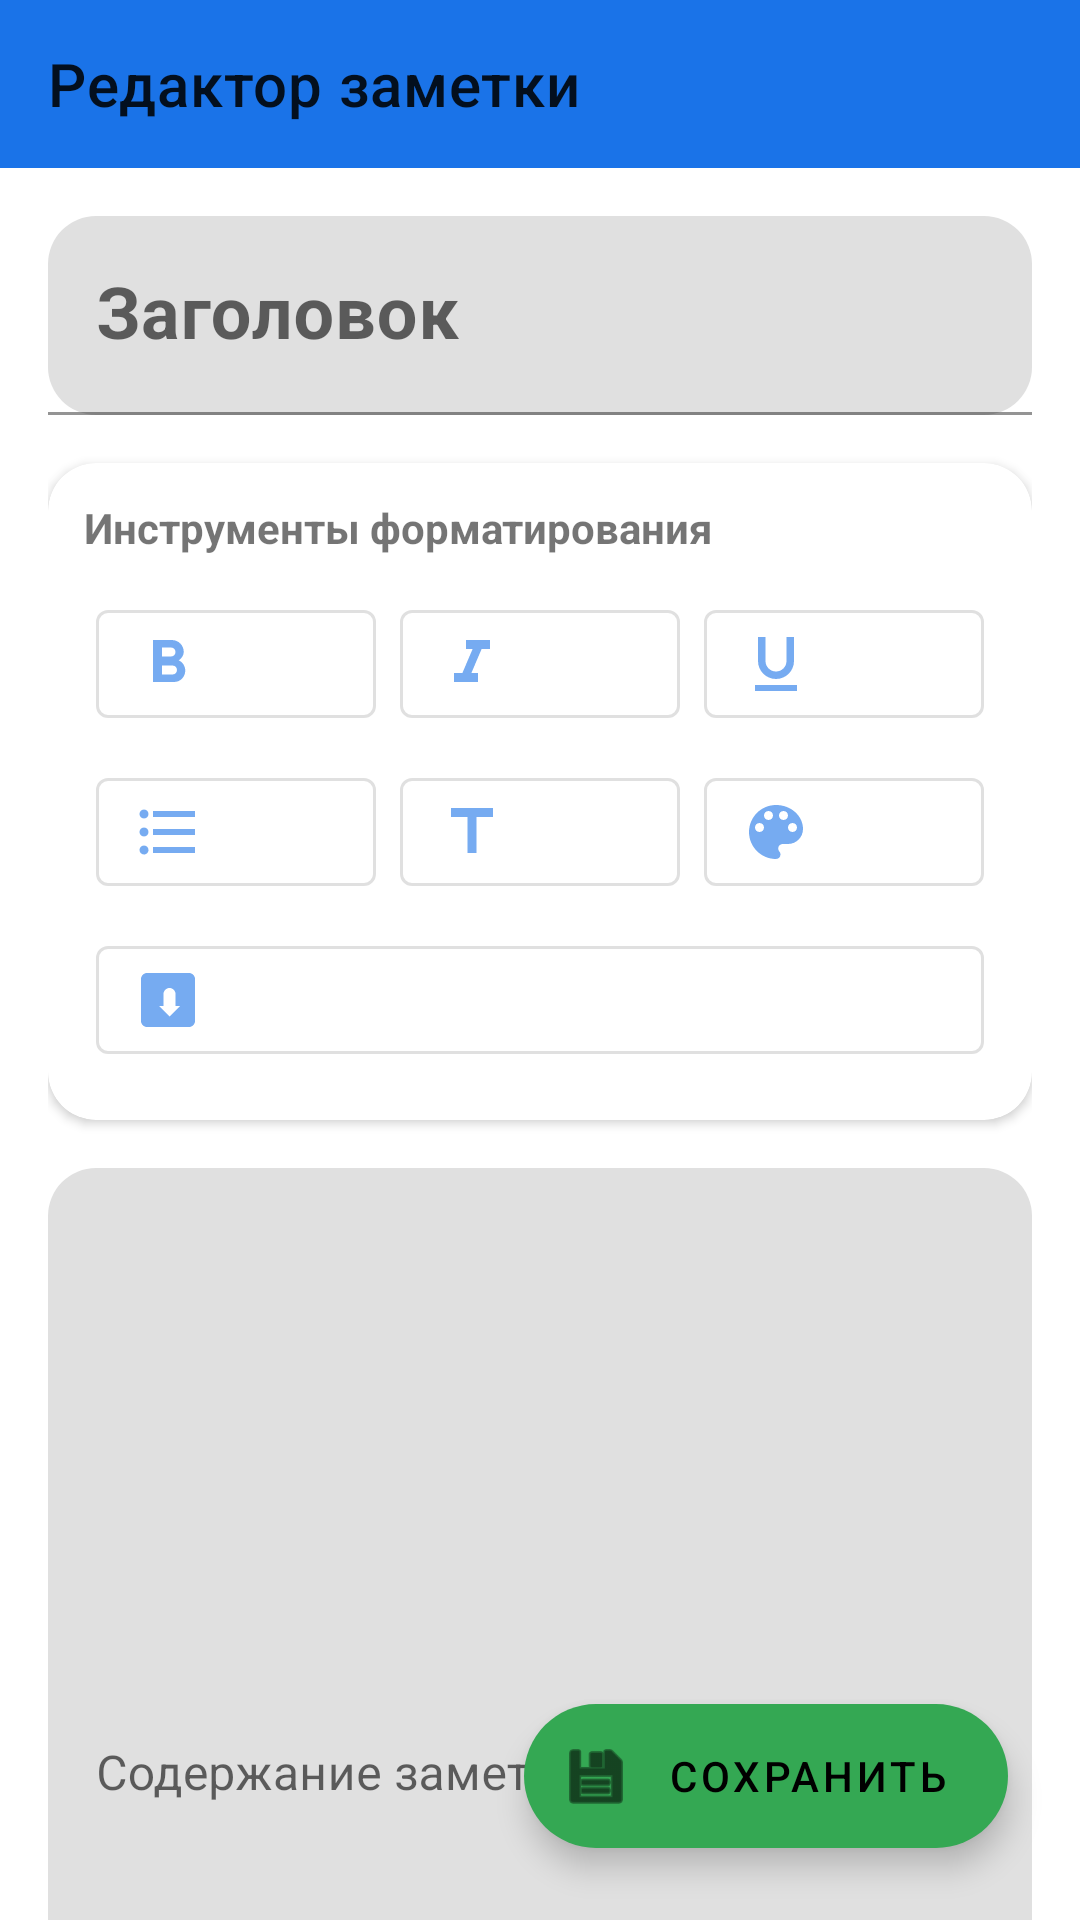

Layout XML and referenced resources for this Android screen:
<!-- AndroidManifest.xml: application theme Theme.DailyFlow -->
<!-- res/layout/activity_edit_task.xml -->
<?xml version="1.0" encoding="utf-8"?>
<androidx.coordinatorlayout.widget.CoordinatorLayout xmlns:android="http://schemas.android.com/apk/res/android"
    xmlns:app="http://schemas.android.com/apk/res-auto"
    android:layout_width="match_parent"
    android:layout_height="match_parent"
    android:background="?attr/colorSurface">

    <com.google.android.material.appbar.AppBarLayout
        android:id="@+id/appBar"
        android:layout_width="match_parent"
        android:layout_height="wrap_content"
        android:elevation="0dp"
        app:elevation="0dp">

        <com.google.android.material.appbar.MaterialToolbar
            android:id="@+id/toolbar"
            android:layout_width="match_parent"
            android:layout_height="?attr/actionBarSize"
            app:navigationIcon="@drawable/ic_back"
            app:title="Редактор заметки" />

    </com.google.android.material.appbar.AppBarLayout>

    <androidx.core.widget.NestedScrollView
        android:layout_width="match_parent"
        android:layout_height="match_parent"
        app:layout_behavior="@string/appbar_scrolling_view_behavior">

        <LinearLayout
            android:orientation="vertical"
            android:padding="16dp"
            android:layout_width="match_parent"
            android:layout_height="wrap_content">

            <com.google.android.material.textfield.TextInputLayout
                android:layout_width="match_parent"
                android:layout_height="wrap_content"
                app:boxCornerRadiusTopStart="16dp"
                app:boxCornerRadiusTopEnd="16dp"
                app:boxCornerRadiusBottomStart="16dp"
                app:boxCornerRadiusBottomEnd="16dp">

                <com.google.android.material.textfield.TextInputEditText
                    android:id="@+id/etTitle"
                    android:hint="Заголовок"
                    android:textSize="24sp"
                    android:textStyle="bold"
                    android:inputType="textCapSentences"
                    android:layout_width="match_parent"
                    android:layout_height="wrap_content"/>

            </com.google.android.material.textfield.TextInputLayout>

            
            <com.google.android.material.card.MaterialCardView
                android:layout_width="match_parent"
                android:layout_height="wrap_content"
                android:layout_marginTop="16dp"
                app:cardCornerRadius="16dp"
                app:cardElevation="2dp">

                <LinearLayout
                    android:orientation="vertical"
                    android:padding="12dp"
                    android:layout_width="match_parent"
                    android:layout_height="wrap_content">

                    <com.google.android.material.textview.MaterialTextView
                        android:text="Инструменты форматирования"
                        android:textStyle="bold"
                        android:textSize="14sp"
                        android:layout_marginBottom="8dp"
                        android:layout_width="match_parent"
                        android:layout_height="wrap_content"/>

                    <LinearLayout
                        android:orientation="horizontal"
                        android:gravity="center"
                        android:layout_width="match_parent"
                        android:layout_height="wrap_content">

                        <com.google.android.material.button.MaterialButton
                            android:id="@+id/btnBold"
                            app:icon="@drawable/ic_bold"
                            style="@style/Widget.MaterialComponents.Button.OutlinedButton.Icon"
                            android:layout_margin="4dp"
                            android:layout_weight="1"
                            android:layout_width="0dp"
                            android:layout_height="48dp"/>

                        <com.google.android.material.button.MaterialButton
                            android:id="@+id/btnItalic"
                            app:icon="@drawable/ic_italic"
                            style="@style/Widget.MaterialComponents.Button.OutlinedButton.Icon"
                            android:layout_margin="4dp"
                            android:layout_weight="1"
                            android:layout_width="0dp"
                            android:layout_height="48dp"/>

                        <com.google.android.material.button.MaterialButton
                            android:id="@+id/btnUnderline"
                            app:icon="@drawable/ic_underline"
                            style="@style/Widget.MaterialComponents.Button.OutlinedButton.Icon"
                            android:layout_margin="4dp"
                            android:layout_weight="1"
                            android:layout_width="0dp"
                            android:layout_height="48dp"/>

                    </LinearLayout>

                    <LinearLayout
                        android:orientation="horizontal"
                        android:gravity="center"
                        android:layout_width="match_parent"
                        android:layout_height="wrap_content">

                        <com.google.android.material.button.MaterialButton
                            android:id="@+id/btnBullet"
                            app:icon="@drawable/ic_list"
                            style="@style/Widget.MaterialComponents.Button.OutlinedButton.Icon"
                            android:layout_margin="4dp"
                            android:layout_weight="1"
                            android:layout_width="0dp"
                            android:layout_height="48dp"/>

                        <com.google.android.material.button.MaterialButton
                            android:id="@+id/btnHeading"
                            app:icon="@drawable/ic_heading"
                            style="@style/Widget.MaterialComponents.Button.OutlinedButton.Icon"
                            android:layout_margin="4dp"
                            android:layout_weight="1"
                            android:layout_width="0dp"
                            android:layout_height="48dp"/>

                        <com.google.android.material.button.MaterialButton
                            android:id="@+id/btnColor"
                            app:icon="@drawable/ic_color"
                            style="@style/Widget.MaterialComponents.Button.OutlinedButton.Icon"
                            android:layout_margin="4dp"
                            android:layout_weight="1"
                            android:layout_width="0dp"
                            android:layout_height="48dp"/>

                    </LinearLayout>

                    <LinearLayout
                        android:orientation="horizontal"
                        android:gravity="center"
                        android:layout_width="match_parent"
                        android:layout_height="wrap_content">

                        <com.google.android.material.button.MaterialButton
                            android:id="@+id/btnUndo"
                            app:icon="@drawable/ic_undo"
                            style="@style/Widget.MaterialComponents.Button.OutlinedButton.Icon"
                            android:layout_margin="4dp"
                            android:layout_width="match_parent"
                            android:layout_height="48dp" />

                    </LinearLayout>

                </LinearLayout>

            </com.google.android.material.card.MaterialCardView>

            <com.google.android.material.textfield.TextInputLayout
                android:layout_marginTop="16dp"
                android:layout_width="match_parent"
                android:layout_height="wrap_content"
                app:boxCornerRadiusTopStart="16dp"
                app:boxCornerRadiusTopEnd="16dp"
                app:boxCornerRadiusBottomStart="16dp"
                app:boxCornerRadiusBottomEnd="16dp">

                <com.google.android.material.textfield.TextInputEditText
                    android:id="@+id/etNote"
                    android:hint="Содержание заметки..."
                    android:textSize="16sp"
                    android:inputType="textMultiLine|textCapSentences"
                    android:gravity="top"
                    android:minHeight="400dp"
                    android:layout_width="match_parent"
                    android:layout_height="wrap_content"/>

            </com.google.android.material.textfield.TextInputLayout>

        </LinearLayout>

    </androidx.core.widget.NestedScrollView>

    <com.google.android.material.floatingactionbutton.ExtendedFloatingActionButton
        android:id="@+id/fabSave"
        android:layout_width="wrap_content"
        android:layout_height="wrap_content"
        android:layout_gravity="bottom|end"
        android:layout_margin="24dp"
        android:text="Сохранить"
        app:icon="@android:drawable/ic_menu_save"
        app:elevation="8dp" />

</androidx.coordinatorlayout.widget.CoordinatorLayout>
<!-- resources referenced by this layout -->
<resources>
  <!-- drawable ic_bold (drawable) -->
  <vector xmlns:android="http://schemas.android.com/apk/res/android"
      android:width="24dp"
      android:height="24dp"
      android:viewportWidth="24"
      android:viewportHeight="24">
      <path
          android:fillColor="?attr/colorControlNormal"
          android:pathData="M15.6,10.79c0.97,-0.67 1.65,-1.77 1.65,-2.79 0,-2.26 -1.75,-4 -4,-4L7,4v14h7.04c2.09,0 3.71,-1.7 3.71,-3.79 0,-1.52 -0.86,-2.82 -2.15,-3.42zM10,6.5h3c0.83,0 1.5,0.67 1.5,1.5s-0.67,1.5 -1.5,1.5h-3v-3zM13.5,15.5L10,15.5v-3h3.5c0.83,0 1.5,0.67 1.5,1.5s-0.67,1.5 -1.5,1.5z"/>
  </vector>
  <!-- drawable ic_heading (drawable) -->
  <vector xmlns:android="http://schemas.android.com/apk/res/android"
      android:width="24dp"
      android:height="24dp"
      android:viewportWidth="24"
      android:viewportHeight="24">
      <path
          android:fillColor="?attr/colorControlNormal"
          android:pathData="M5,4v3h5.5v12h3V7H19V4z"/>
  </vector>
  <!-- drawable ic_italic (drawable) -->
  <vector xmlns:android="http://schemas.android.com/apk/res/android"
      android:width="24dp"
      android:height="24dp"
      android:viewportWidth="24"
      android:viewportHeight="24">
      <path
          android:fillColor="?attr/colorControlNormal"
          android:pathData="M10,4v3h2.21l-3.42,8H6v3h8v-3h-2.21l3.42,-8H18V4z"/>
  </vector>
  <!-- drawable ic_underline (drawable) -->
  <vector xmlns:android="http://schemas.android.com/apk/res/android"
      android:width="24dp"
      android:height="24dp"
      android:viewportWidth="24"
      android:viewportHeight="24">
      <path
          android:fillColor="?attr/colorControlNormal"
          android:pathData="M12,17c3.31,0 6,-2.69 6,-6V3h-2.5v8c0,1.93 -1.57,3.5 -3.5,3.5S8.5,12.93 8.5,11V3H6v8c0,3.31 2.69,6 6,6zM5,19v2h14v-2H5z"/>
  </vector>
  <!-- drawable ic_undo (drawable) -->
  <vector xmlns:android="http://schemas.android.com/apk/res/android"
      android:width="24dp"
      android:height="24dp"
      android:viewportWidth="24"
      android:viewportHeight="24">
    <path
        android:fillColor="?attr/colorControlNormal"
        android:pathData="M12.5,8c-1.1,0 -2,0.9 -2,2v4H9l3.5,3.5L16,14h-1.5v-4c0,-1.1 -0.9,-2 -2,-2zM5,3h14c1.1,0 2,0.9 2,2v14c0,1.1 -0.9,2 -2,2H5c-1.1,0 -2,-0.9 -2,-2V5c0,-1.1 0.9,-2 2,-2z"/>
  </vector>
  <style name="Theme.DailyFlow" parent="Theme.MaterialComponents.DayNight.NoActionBar">
          <item name="colorPrimary">@color/df_primary</item>
          <item name="colorPrimaryVariant">@color/df_primary_variant</item>
          <item name="colorSecondary">@color/df_secondary</item>
          <item name="android:statusBarColor" tools:targetApi="l">@android:color/transparent</item>
          <item name="android:navigationBarColor">@android:color/black</item>
          <item name="android:windowAnimationStyle">@style/WindowAnimations</item>
      </style>
  <color name="df_primary">#1A73E8</color>
  <color name="df_primary_variant">#185ABC</color>
  <color name="df_secondary">#34A853</color>
  <style name="WindowAnimations" parent="@android:style/Animation.Activity">
          <item name="android:activityOpenEnterAnimation">@anim/slide_in_right</item>
          <item name="android:activityOpenExitAnimation">@anim/slide_out_left</item>
          <item name="android:activityCloseEnterAnimation">@anim/slide_in_left</item>
          <item name="android:activityCloseExitAnimation">@anim/slide_out_right</item>
      </style>
</resources>
